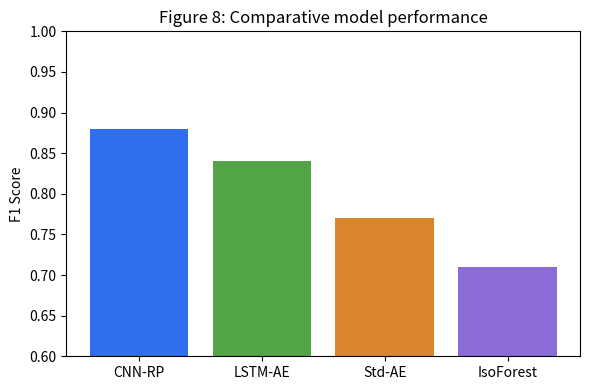

Write the Python code that produced this figure.
from pathlib import Path

import matplotlib.pyplot as plt


def main() -> None:
    models = ["CNN-RP", "LSTM-AE", "Std-AE", "IsoForest"]
    f1_scores = [0.88, 0.84, 0.77, 0.71]
    fig, ax = plt.subplots(figsize=(6, 4))
    ax.bar(models, f1_scores, color=["#2f6fed", "#52a447", "#d9862f", "#8b6bd6"])
    ax.set_ylim(0.6, 1.0)
    ax.set_ylabel("F1 Score")
    ax.set_title("Figure 8: Comparative model performance")
    out = Path("artifacts/figures/fig8_results.png")
    out.parent.mkdir(parents=True, exist_ok=True)
    fig.tight_layout()
    fig.savefig(out, dpi=300)
    print(f"Saved {out}")


if __name__ == "__main__":
    main()
